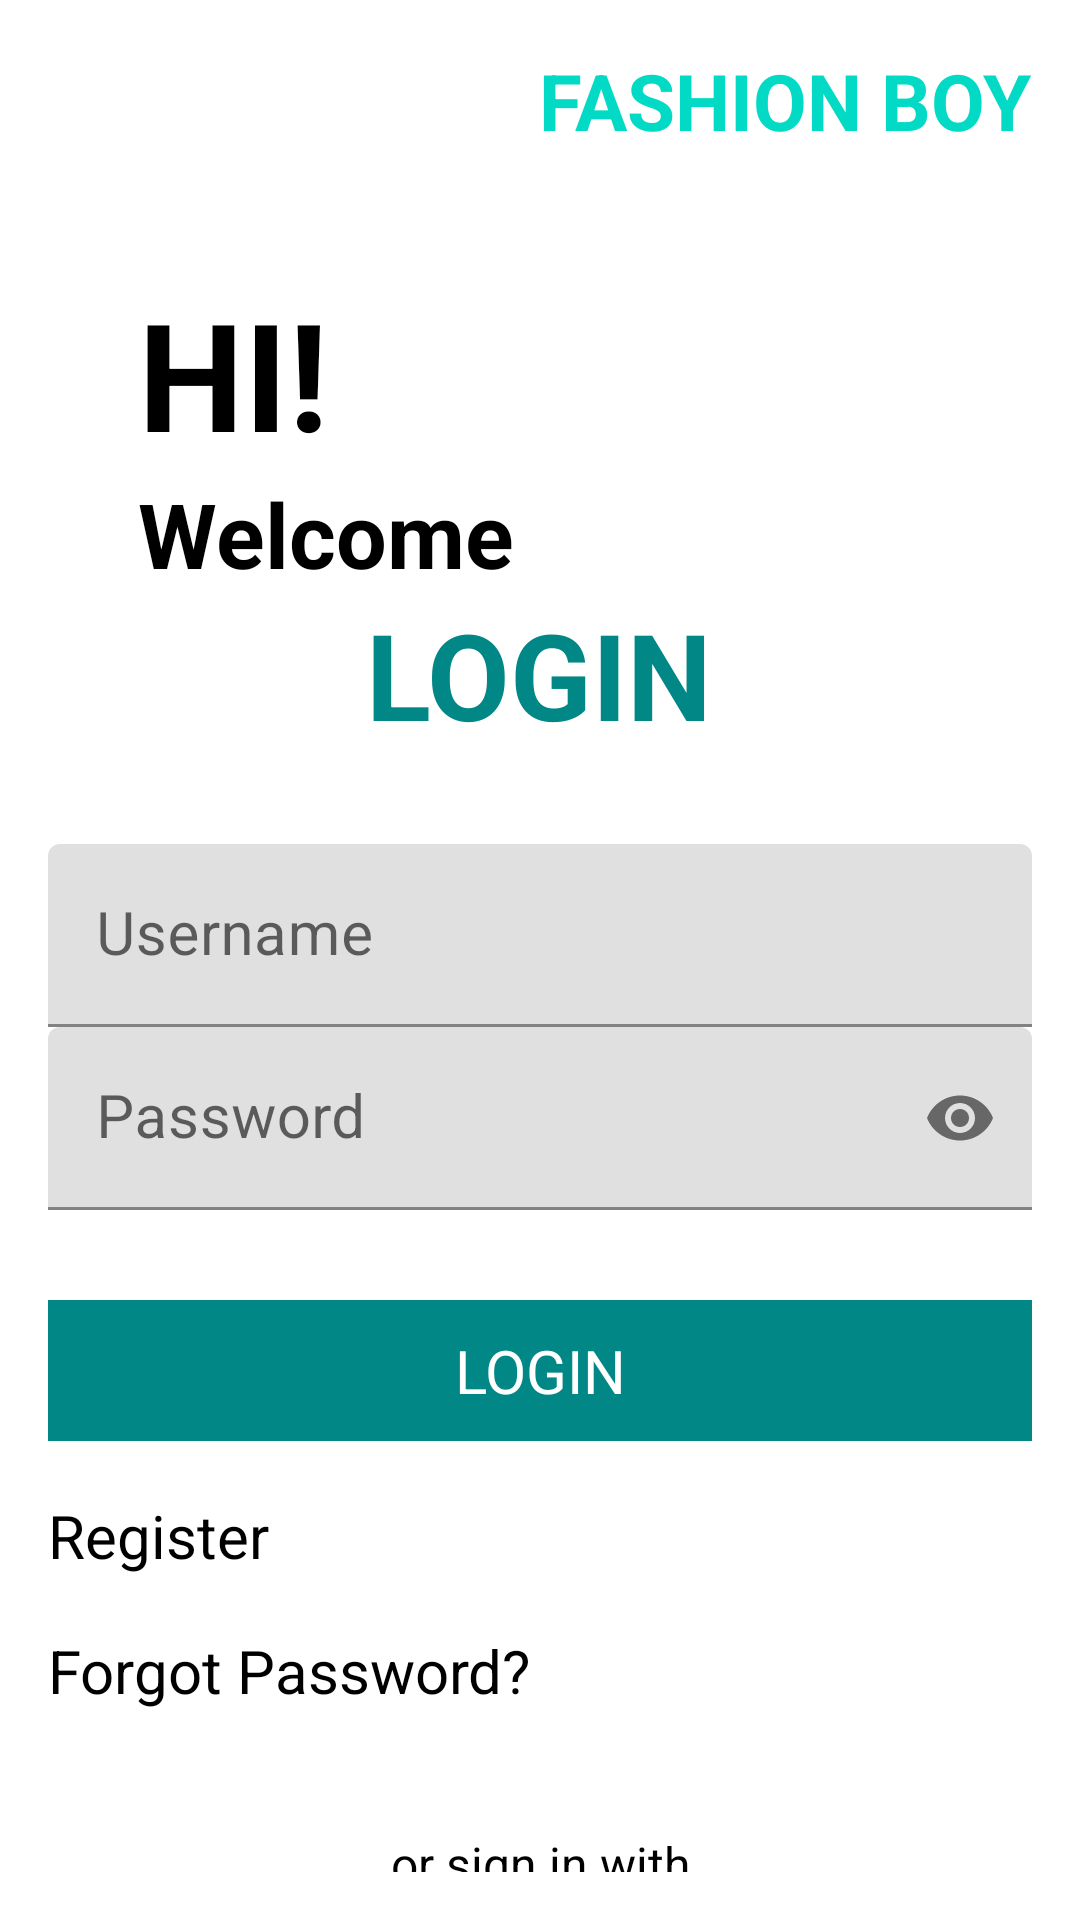

Reconstruct the res/layout file that produces this screen, plus the resources it refers to.
<!-- AndroidManifest.xml: application theme Theme.FashionShop -->
<!-- res/layout/fragment_login.xml -->
<?xml version="1.0" encoding="utf-8"?>
<LinearLayout xmlns:tools="http://schemas.android.com/tools"
    xmlns:android="http://schemas.android.com/apk/res/android"
    android:layout_width="match_parent"
    android:layout_height="match_parent"
    android:orientation="vertical"
    android:padding="16dp"
    xmlns:app="http://schemas.android.com/apk/res-auto"
    android:layout_gravity="center_horizontal"
    tools:context=".Fragment.LogIn.LoginFragment">
    <TextView
        android:layout_width="wrap_content"
        android:layout_height="wrap_content"
        android:layout_gravity="right"
        android:text="FASHION BOY"
        android:textSize="26sp"
        android:textStyle="bold"
        android:textColor="@color/teal_200"/>

    <TextView
        android:layout_marginTop="40sp"
        android:layout_width="wrap_content"
        android:layout_height="wrap_content"
        android:layout_marginLeft="30dp"
        android:layout_gravity="left"
        android:text="HI!"
        android:textStyle="bold"
        android:textSize="50sp"
        android:textColor="@color/black"/>
    <TextView
        android:layout_width="wrap_content"
        android:layout_height="wrap_content"
        android:layout_gravity="left"
        android:layout_marginLeft="30dp"
        android:text="Welcome"
        android:textStyle="bold"
        android:textSize="30sp"
        android:textColor="@color/black"/>
    <TextView
        android:layout_width="wrap_content"
        android:layout_height="wrap_content"
        android:layout_gravity="center"
        android:text="LOGIN"
        android:textSize="40sp"
        android:textStyle="bold"
        android:layout_marginBottom="30sp"
        android:textColor="@color/teal_700"/>
    <com.google.android.material.textfield.TextInputLayout
        android:id="@+id/userTextInputLayout"
        android:layout_width="match_parent"
        android:layout_height="wrap_content"
        android:hint="Username">

        <com.google.android.material.textfield.TextInputEditText
            android:id="@+id/edt_us"
            android:layout_width="match_parent"
            android:layout_height="wrap_content"
            android:inputType="text"
            android:textSize="20sp"/>
    </com.google.android.material.textfield.TextInputLayout>
    <com.google.android.material.textfield.TextInputLayout
        android:id="@+id/psTextInputLayout"
        android:layout_width="match_parent"
        android:layout_height="wrap_content"
        app:passwordToggleEnabled="true"
        android:hint="Password">

        <com.google.android.material.textfield.TextInputEditText
            android:id="@+id/edt_pw"
            android:layout_width="match_parent"
            android:layout_height="wrap_content"
            android:inputType="textPassword"
            android:textSize="20sp"
            android:drawablePadding="8dp"

            />
    </com.google.android.material.textfield.TextInputLayout>
    <TextView
        android:id="@+id/tv_message"
        android:layout_width="wrap_content"
        android:layout_height="wrap_content"
        android:text="@string/app_name"
        android:textSize="18sp"
        android:visibility="gone"
        android:layout_gravity="center"
        android:layout_marginTop="30dp"/>
    <TextView
        android:padding="10dp"
        android:id="@+id/btn_login"
        android:layout_width="match_parent"
        android:layout_height="wrap_content"
        android:text="LOGIN"
        android:textSize="20sp"
        android:gravity="center"
        android:layout_marginTop="30dp"
        android:background="@color/colorPrimary"
        android:textColor="@color/white"/>
        <TextView
            android:id="@+id/tv_register"
            android:layout_width="match_parent"
            android:layout_height="wrap_content"
            android:text="Register"
            android:textSize="20sp"
            android:layout_marginTop="18dp"
            android:textColor="@color/black"/>
    <TextView
        android:id="@+id/tv_forgot_password"
        android:layout_width="match_parent"
        android:layout_height="wrap_content"
        android:text="Forgot Password?"
        android:textSize="20sp"
        android:layout_marginTop="18dp"
        android:textColor="@color/black"/>
    <TextView
        android:layout_width="match_parent"
        android:layout_height="wrap_content"
        android:text="or sign in with"
        android:textSize="16sp"
        android:layout_gravity="center"
        android:gravity="center"
        android:layout_marginTop="40dp"
        android:textColor="@color/black"/>
    <ImageView
        android:id="@+id/login_gg"
        android:layout_width="48dp"
        android:layout_height="48dp"
        android:layout_margin="20dp"
        android:src="@drawable/google"
        android:layout_gravity="center"/>


</LinearLayout>
<!-- resources referenced by this layout -->
<resources>
  <color name="black">#FF000000</color>
  <color name="colorPrimary">#FF018786</color>
  <color name="teal_200">#FF03DAC5</color>
  <color name="teal_700">#FF018786</color>
  <color name="white">#FFFFFFFF</color>
  <string name="app_name">Fashion Shop</string>
  <style name="Theme.FashionShop" parent="Theme.MaterialComponents.DayNight.DarkActionBar">
          
          <item name="windowActionBar">false</item>
          <item name="windowNoTitle">true</item>
  
          
          <item name="colorPrimary">@color/colorPrimary</item>
          <item name="colorPrimaryVariant">@color/colorPrimaryDark</item>
          <item name="colorOnPrimary">@color/white</item>
          
          <item name="colorSecondary">@color/teal_200</item>
          <item name="colorSecondaryVariant">@color/teal_700</item>
          <item name="colorOnSecondary">@color/black</item>
          
          <item name="android:statusBarColor">?attr/colorPrimaryVariant</item>
          
  
          
          <item name="toolbarStyle">@style/Widget.AppCompat.Toolbar</item>
      </style>
  <color name="colorPrimaryDark">#FF018786</color>
</resources>
